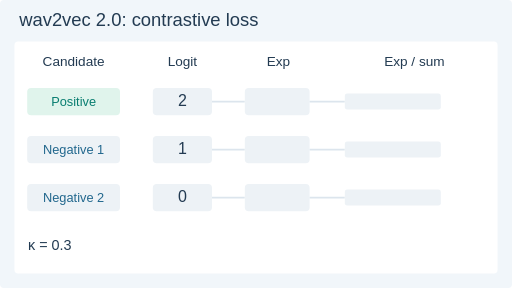
t = 0.00 s
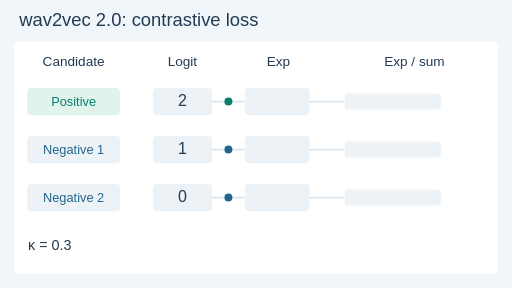
t = 1.68 s
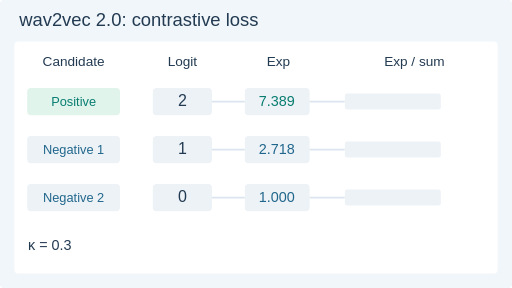
t = 3.48 s
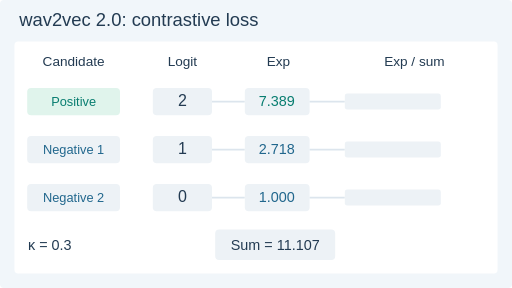
t = 4.98 s
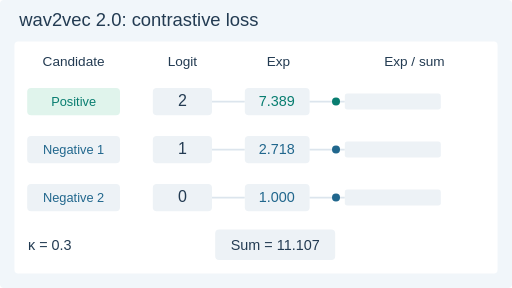
t = 6.48 s
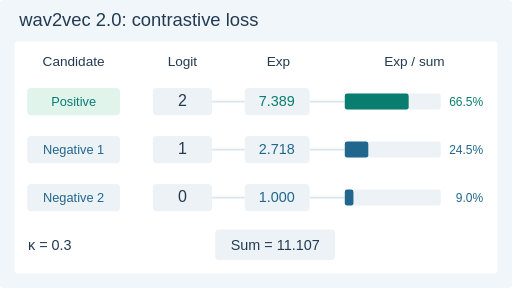
t = 8.22 s

The animated SVG that drew these frames (rendered in a browser with its animation timeline set to each time). Animation: 20 SMIL elements (animate=14,animateMotion=6); frames cover the first 8.22 s, repeats indefinitely.

<svg xmlns="http://www.w3.org/2000/svg" width="640" height="360" viewBox="0 0 640 360" role="img" aria-labelledby="title desc"><title id="title">wav2vec 2.0: contrastive loss</title><desc id="desc">Three candidate logits are exponentiated and normalized by their shared sum. The positive probability is 66.5 percent and its negative log is 0.408.</desc><style>text{font-family:Arial,DejaVu Sans,sans-serif}.motion{display:inline}.still{display:none}@media(prefers-reduced-motion:reduce){.motion{display:none!important}.still{display:inline!important}}</style><rect x="0" y="0" width="640" height="360" rx="5" fill="#f1f6fa"/><text x="24" y="33" font-size="23" fill="#233b52" text-anchor="start">wav2vec 2.0: contrastive loss</text><rect x="18" y="52" width="604" height="290" rx="5" fill="#ffffff"/><text x="92" y="82" font-size="17" fill="#233b52" text-anchor="middle">Candidate</text><text x="228" y="82" font-size="17" fill="#233b52" text-anchor="middle">Logit</text><text x="348" y="82" font-size="17" fill="#233b52" text-anchor="middle">Exp</text><text x="518" y="82" font-size="17" fill="#233b52" text-anchor="middle">Exp / sum</text><rect x="34" y="110" width="116" height="34" rx="5" fill="#e0f4ec"/><text x="92" y="133" font-size="16" fill="#087d70" text-anchor="middle">Positive</text><rect x="191" y="110" width="74" height="34" rx="5" fill="#edf2f6"/><text x="228" y="133" font-size="20" fill="#233b52" text-anchor="middle">2</text><path d="M265 127H306" fill="none" stroke="#dce5ed" stroke-width="2"/><rect x="306" y="110" width="81" height="34" rx="5" fill="#edf2f6"/><path d="M387 127H431" fill="none" stroke="#dce5ed" stroke-width="2"/><rect x="431" y="117" width="120" height="20" rx="3" fill="#edf2f6"/><rect x="34" y="170" width="116" height="34" rx="5" fill="#edf2f6"/><text x="92" y="193" font-size="16" fill="#21678d" text-anchor="middle">Negative 1</text><rect x="191" y="170" width="74" height="34" rx="5" fill="#edf2f6"/><text x="228" y="193" font-size="20" fill="#233b52" text-anchor="middle">1</text><path d="M265 187H306" fill="none" stroke="#dce5ed" stroke-width="2"/><rect x="306" y="170" width="81" height="34" rx="5" fill="#edf2f6"/><path d="M387 187H431" fill="none" stroke="#dce5ed" stroke-width="2"/><rect x="431" y="177" width="120" height="20" rx="3" fill="#edf2f6"/><rect x="34" y="230" width="116" height="34" rx="5" fill="#edf2f6"/><text x="92" y="253" font-size="16" fill="#21678d" text-anchor="middle">Negative 2</text><rect x="191" y="230" width="74" height="34" rx="5" fill="#edf2f6"/><text x="228" y="253" font-size="20" fill="#233b52" text-anchor="middle">0</text><path d="M265 247H306" fill="none" stroke="#dce5ed" stroke-width="2"/><rect x="306" y="230" width="81" height="34" rx="5" fill="#edf2f6"/><path d="M387 247H431" fill="none" stroke="#dce5ed" stroke-width="2"/><rect x="431" y="237" width="120" height="20" rx="3" fill="#edf2f6"/><text x="35" y="312" font-size="18" fill="#233b52" text-anchor="start">κ = 0.3</text><g class="motion"><g opacity="0"><animate attributeName="opacity" values="0;1;0;0" keyTimes="0;0.06;0.22;1" calcMode="discrete" dur="12s" repeatCount="indefinite"/><circle r="5" fill="#087d70"><animateMotion path="M265 127H306" keyPoints="0;0;1;1" keyTimes="0;0.06;0.22;1" calcMode="linear" dur="12s" repeatCount="indefinite"/></circle></g><g opacity="0"><animate attributeName="opacity" values="0;1;1" keyTimes="0;0.22;1" calcMode="discrete" dur="12s" repeatCount="indefinite"/><text x="346" y="133" font-size="18" fill="#087d70" text-anchor="middle">7.389</text></g><g opacity="0"><animate attributeName="opacity" values="0;1;0;0" keyTimes="0;0.42;0.58;1" calcMode="discrete" dur="12s" repeatCount="indefinite"/><circle r="5" fill="#087d70"><animateMotion path="M387 127H431" keyPoints="0;0;1;1" keyTimes="0;0.42;0.58;1" calcMode="linear" dur="12s" repeatCount="indefinite"/></circle></g><g opacity="0"><animate attributeName="opacity" values="0;1;1" keyTimes="0;0.58;1" calcMode="discrete" dur="12s" repeatCount="indefinite"/><rect x="431" y="117" width="79.83" height="20" rx="3" fill="#087d70"/><text x="604" y="133" font-size="15" fill="#087d70" text-anchor="end">66.5%</text></g><g opacity="0"><animate attributeName="opacity" values="0;1;0;0" keyTimes="0;0.06;0.22;1" calcMode="discrete" dur="12s" repeatCount="indefinite"/><circle r="5" fill="#21678d"><animateMotion path="M265 187H306" keyPoints="0;0;1;1" keyTimes="0;0.06;0.22;1" calcMode="linear" dur="12s" repeatCount="indefinite"/></circle></g><g opacity="0"><animate attributeName="opacity" values="0;1;1" keyTimes="0;0.22;1" calcMode="discrete" dur="12s" repeatCount="indefinite"/><text x="346" y="193" font-size="18" fill="#21678d" text-anchor="middle">2.718</text></g><g opacity="0"><animate attributeName="opacity" values="0;1;0;0" keyTimes="0;0.42;0.58;1" calcMode="discrete" dur="12s" repeatCount="indefinite"/><circle r="5" fill="#21678d"><animateMotion path="M387 187H431" keyPoints="0;0;1;1" keyTimes="0;0.42;0.58;1" calcMode="linear" dur="12s" repeatCount="indefinite"/></circle></g><g opacity="0"><animate attributeName="opacity" values="0;1;1" keyTimes="0;0.58;1" calcMode="discrete" dur="12s" repeatCount="indefinite"/><rect x="431" y="177" width="29.37" height="20" rx="3" fill="#21678d"/><text x="604" y="193" font-size="15" fill="#21678d" text-anchor="end">24.5%</text></g><g opacity="0"><animate attributeName="opacity" values="0;1;0;0" keyTimes="0;0.06;0.22;1" calcMode="discrete" dur="12s" repeatCount="indefinite"/><circle r="5" fill="#21678d"><animateMotion path="M265 247H306" keyPoints="0;0;1;1" keyTimes="0;0.06;0.22;1" calcMode="linear" dur="12s" repeatCount="indefinite"/></circle></g><g opacity="0"><animate attributeName="opacity" values="0;1;1" keyTimes="0;0.22;1" calcMode="discrete" dur="12s" repeatCount="indefinite"/><text x="346" y="253" font-size="18" fill="#21678d" text-anchor="middle">1.000</text></g><g opacity="0"><animate attributeName="opacity" values="0;1;0;0" keyTimes="0;0.42;0.58;1" calcMode="discrete" dur="12s" repeatCount="indefinite"/><circle r="5" fill="#21678d"><animateMotion path="M387 247H431" keyPoints="0;0;1;1" keyTimes="0;0.42;0.58;1" calcMode="linear" dur="12s" repeatCount="indefinite"/></circle></g><g opacity="0"><animate attributeName="opacity" values="0;1;1" keyTimes="0;0.58;1" calcMode="discrete" dur="12s" repeatCount="indefinite"/><rect x="431" y="237" width="10.8" height="20" rx="3" fill="#21678d"/><text x="604" y="253" font-size="15" fill="#21678d" text-anchor="end">9.0%</text></g><g opacity="0"><animate attributeName="opacity" values="0;1;1" keyTimes="0;0.34;1" calcMode="discrete" dur="12s" repeatCount="indefinite"/><rect x="269" y="287" width="150" height="38" rx="5" fill="#edf2f6"/><text x="344" y="312" font-size="18" fill="#233b52" text-anchor="middle">Sum = 11.107</text></g><g opacity="0"><animate attributeName="opacity" values="0;1;1" keyTimes="0;0.72;1" calcMode="discrete" dur="12s" repeatCount="indefinite"/><rect x="431" y="287" width="171" height="38" rx="5" fill="#e0f4ec"/><text x="516" y="312" font-size="18" fill="#087d70" text-anchor="middle">Loss = 0.408</text></g></g><g class="still"><text x="346" y="133" font-size="18" fill="#087d70" text-anchor="middle">7.389</text><rect x="431" y="117" width="79.83" height="20" rx="3" fill="#087d70"/><text x="604" y="133" font-size="15" fill="#087d70" text-anchor="end">66.5%</text><text x="346" y="193" font-size="18" fill="#21678d" text-anchor="middle">2.718</text><rect x="431" y="177" width="29.37" height="20" rx="3" fill="#21678d"/><text x="604" y="193" font-size="15" fill="#21678d" text-anchor="end">24.5%</text><text x="346" y="253" font-size="18" fill="#21678d" text-anchor="middle">1.000</text><rect x="431" y="237" width="10.8" height="20" rx="3" fill="#21678d"/><text x="604" y="253" font-size="15" fill="#21678d" text-anchor="end">9.0%</text><rect x="269" y="287" width="150" height="38" rx="5" fill="#edf2f6"/><text x="344" y="312" font-size="18" fill="#233b52" text-anchor="middle">Sum = 11.107</text><rect x="431" y="287" width="171" height="38" rx="5" fill="#e0f4ec"/><text x="516" y="312" font-size="18" fill="#087d70" text-anchor="middle">Loss = 0.408</text></g></svg>
